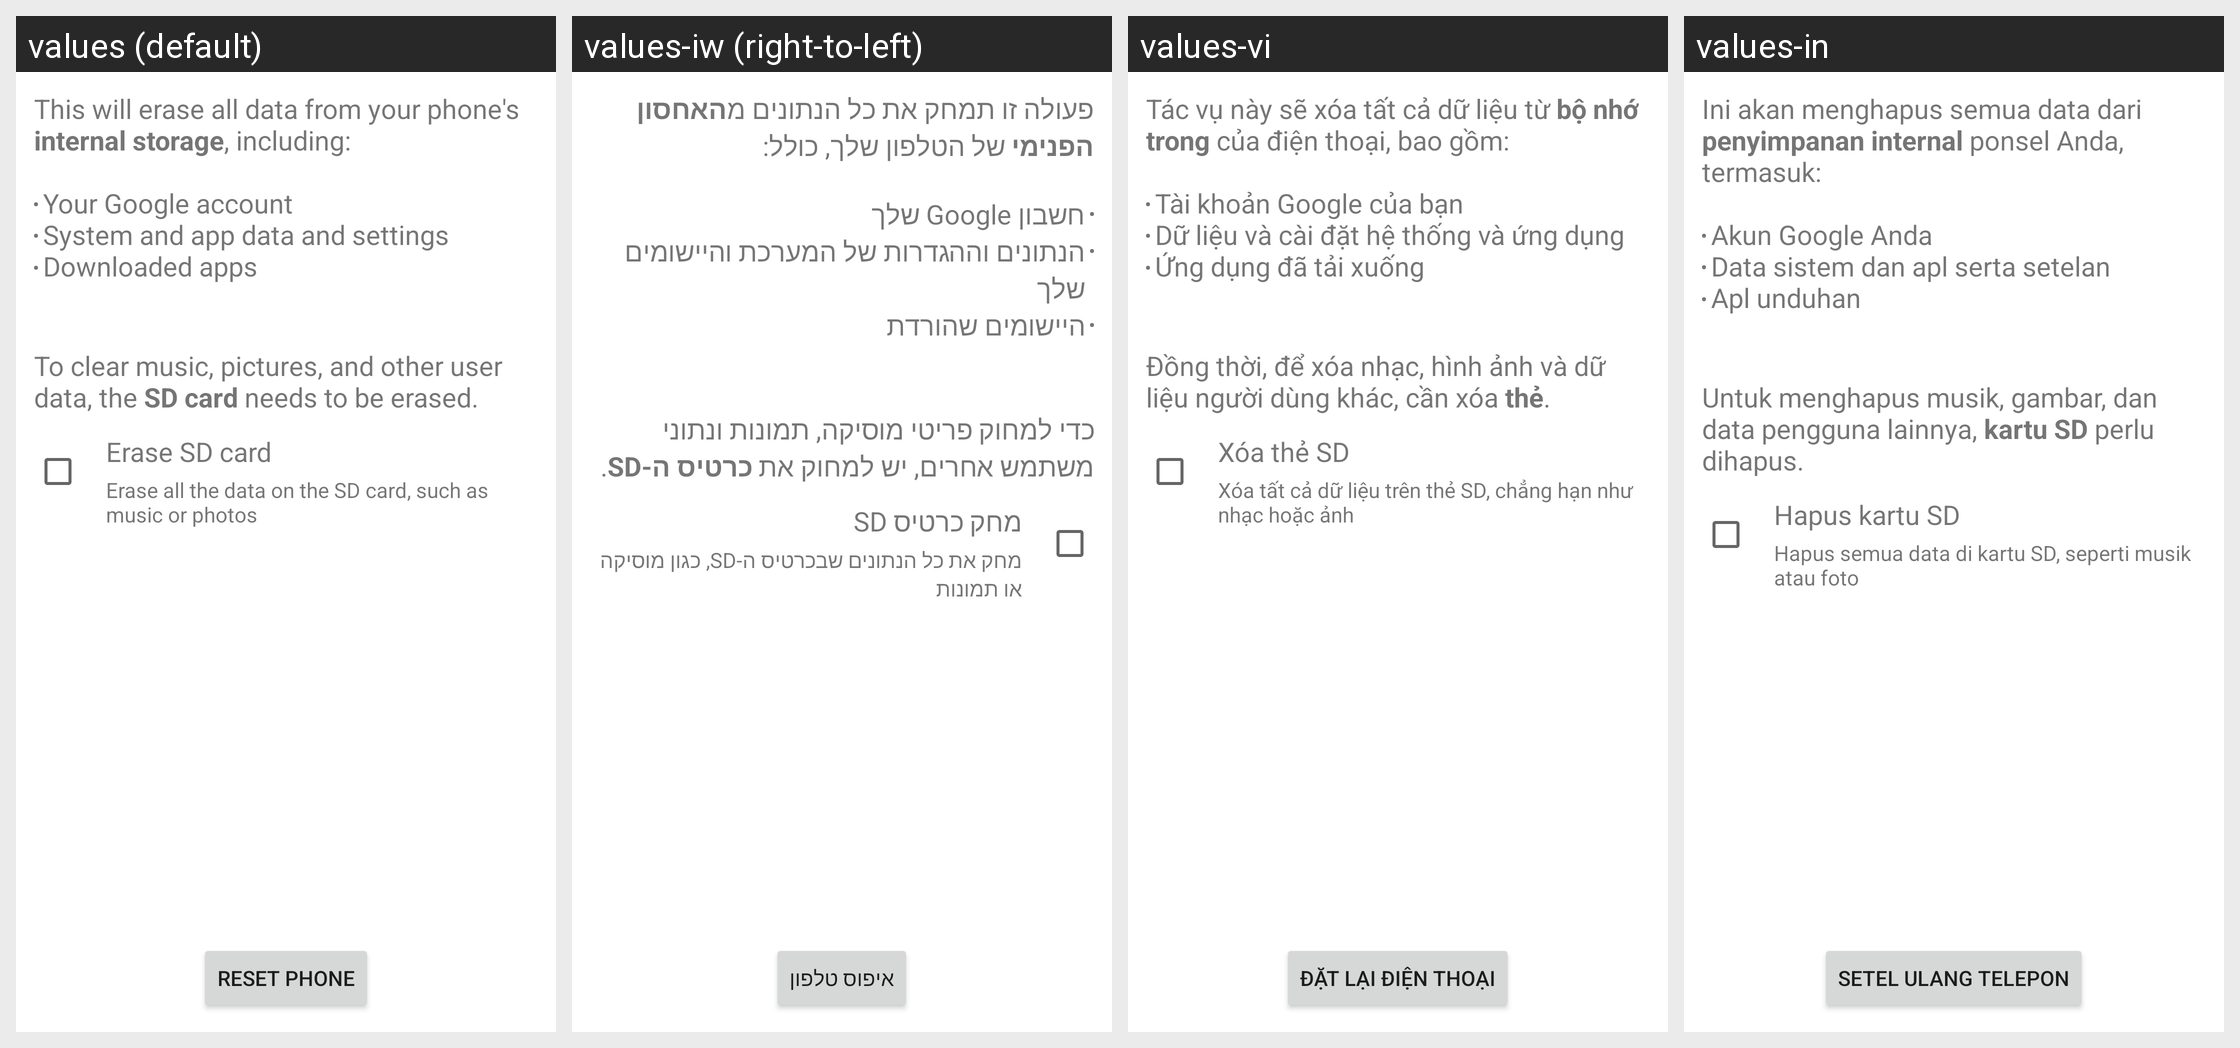

This grid shows one Android layout under several languages. Give, for every string resource on the screen, its name, the default text and each shown locale's text.
Android screen res/layout/master_clear.xml rendered under 4 locales, left to right: values (default), values-iw (right-to-left), values-vi, values-in. Device: Nexus 5 (rendered at 1080×1920; each locale shown at half size, 540×960, under a caption strip naming it); theme Theme.MaterialComponents.DayNight.NoActionBar.
Other locales in the repository, not shown: values-ar, values-cs, values-de, values-el, values-es, values-fa, values-fr, values-hu, values-it, values-ko, values-ms, values-nl, values-pt, values-pt-rPT, values-ro, values-ru, values-tl, values-tr, values-zh-rCN, values-zh-rTW.
Strings drawn on this screen, with the default value and each locale's value (text and hints the layout hard-codes, and strings that could not be matched under every locale, appear in the picture but are not listed):

master_clear_desc
  values: This will erase all data from your phone's internal storage, including:
      
      Your Google account
      System and app data and settings
      Downloaded apps
  values-iw: פעולה זו תמחק את כל הנתונים מהאחסון הפנימי של הטלפון שלך, כולל:
      
      חשבון Google שלך
      הנתונים וההגדרות של המערכת והיישומים שלך
      היישומים שהורדת
  values-vi: Tác vụ này sẽ xóa tất cả dữ liệu từ bộ nhớ trong của điện thoại, bao gồm:
      
      Tài khoản Google của bạn
      Dữ liệu và cài đặt hệ thống và ứng dụng
      Ứng dụng đã tải xuống
  values-in: Ini akan menghapus semua data dari penyimpanan internal ponsel Anda, termasuk:
      
      Akun Google Anda
      Data sistem dan apl serta setelan
      Apl unduhan

master_clear_desc_erase_external_storage
  values: 
      
      To clear music, pictures, and other user data, the SD card needs to be erased.
  values-iw: 
      
      כדי למחוק פריטי מוסיקה, תמונות ונתוני משתמש אחרים, יש למחוק את כרטיס ה-SD.
  values-vi: 
      
      Đồng thời, để xóa nhạc, hình ảnh và dữ liệu người dùng khác, cần xóa thẻ.
  values-in: 
      
      Untuk menghapus musik, gambar, dan data pengguna lainnya, kartu SD perlu dihapus.

erase_external_storage
  values: Erase SD card
  values-iw: מחק כרטיס SD
  values-vi: Xóa thẻ SD
  values-in: Hapus kartu SD

erase_external_storage_description
  values: Erase all the data on the SD card, such as music or photos
  values-iw: מחק את כל הנתונים שבכרטיס ה-SD, כגון מוסיקה או תמונות
  values-vi: Xóa tất cả dữ liệu trên thẻ SD, chẳng hạn như nhạc hoặc ảnh
  values-in: Hapus semua data di kartu SD, seperti musik atau foto

master_clear_button_text
  values: Reset phone
  values-iw: איפוס טלפון
  values-vi: Đặt lại điện thoại
  values-in: Setel ulang telepon
